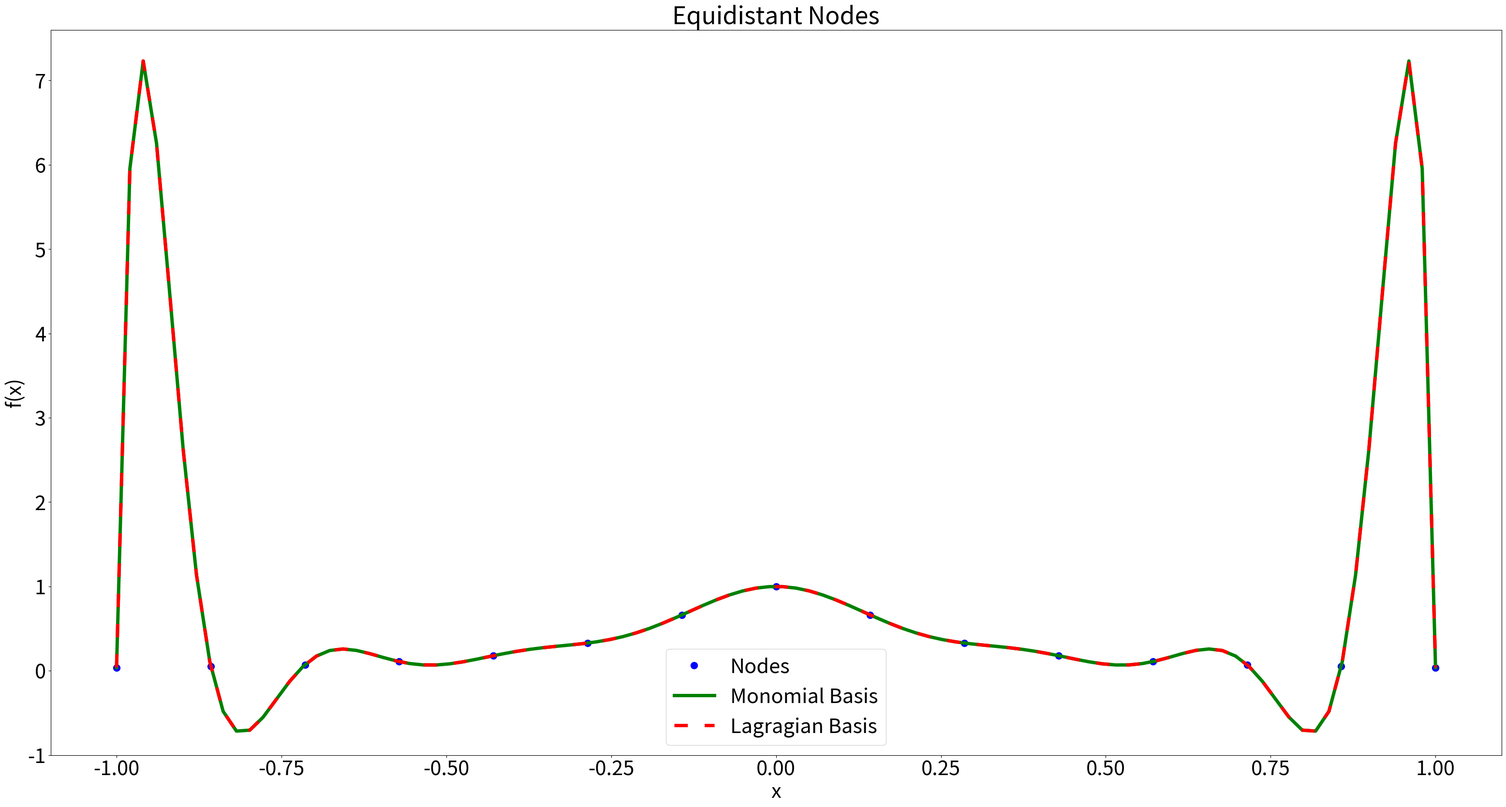
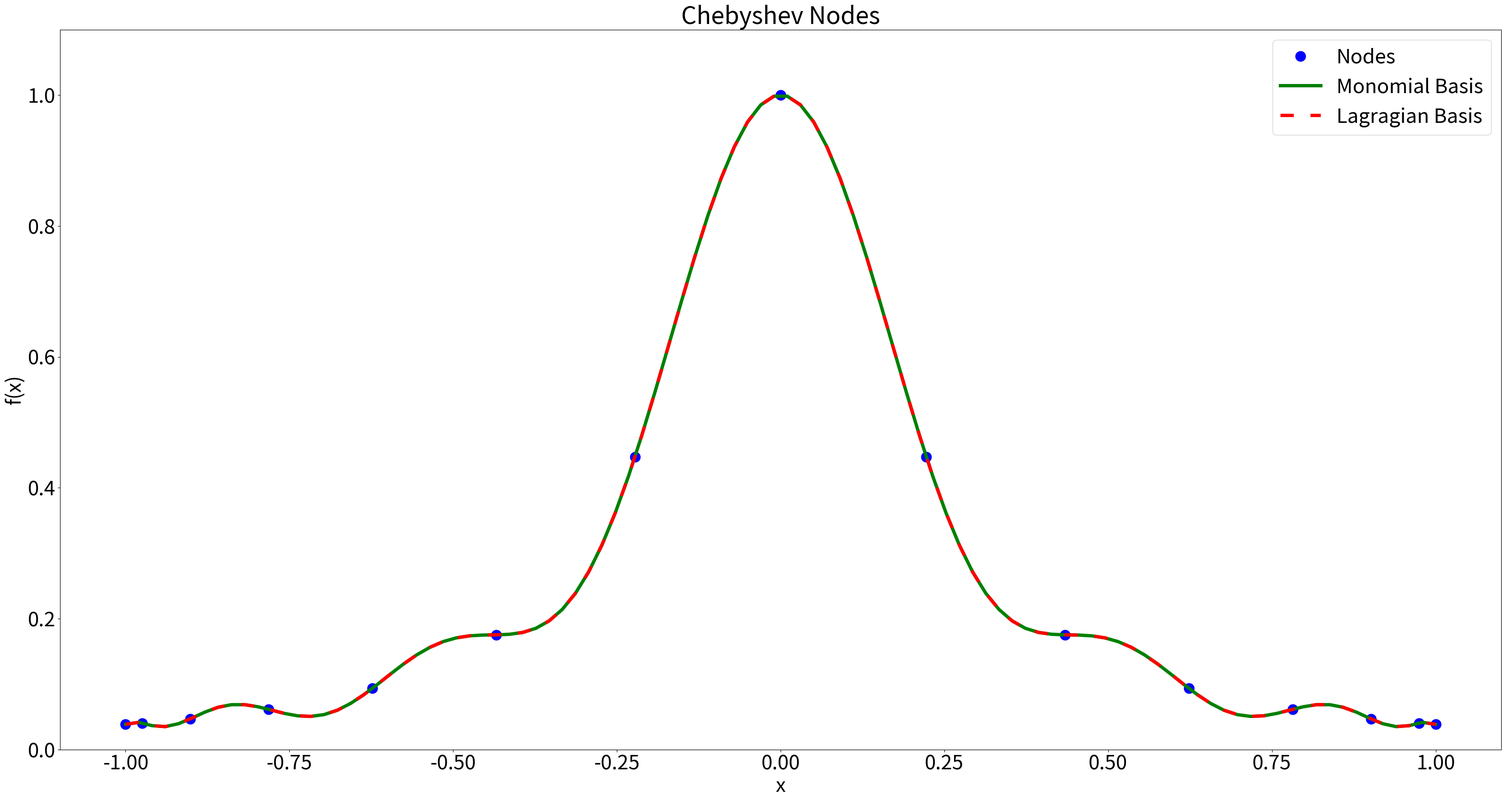
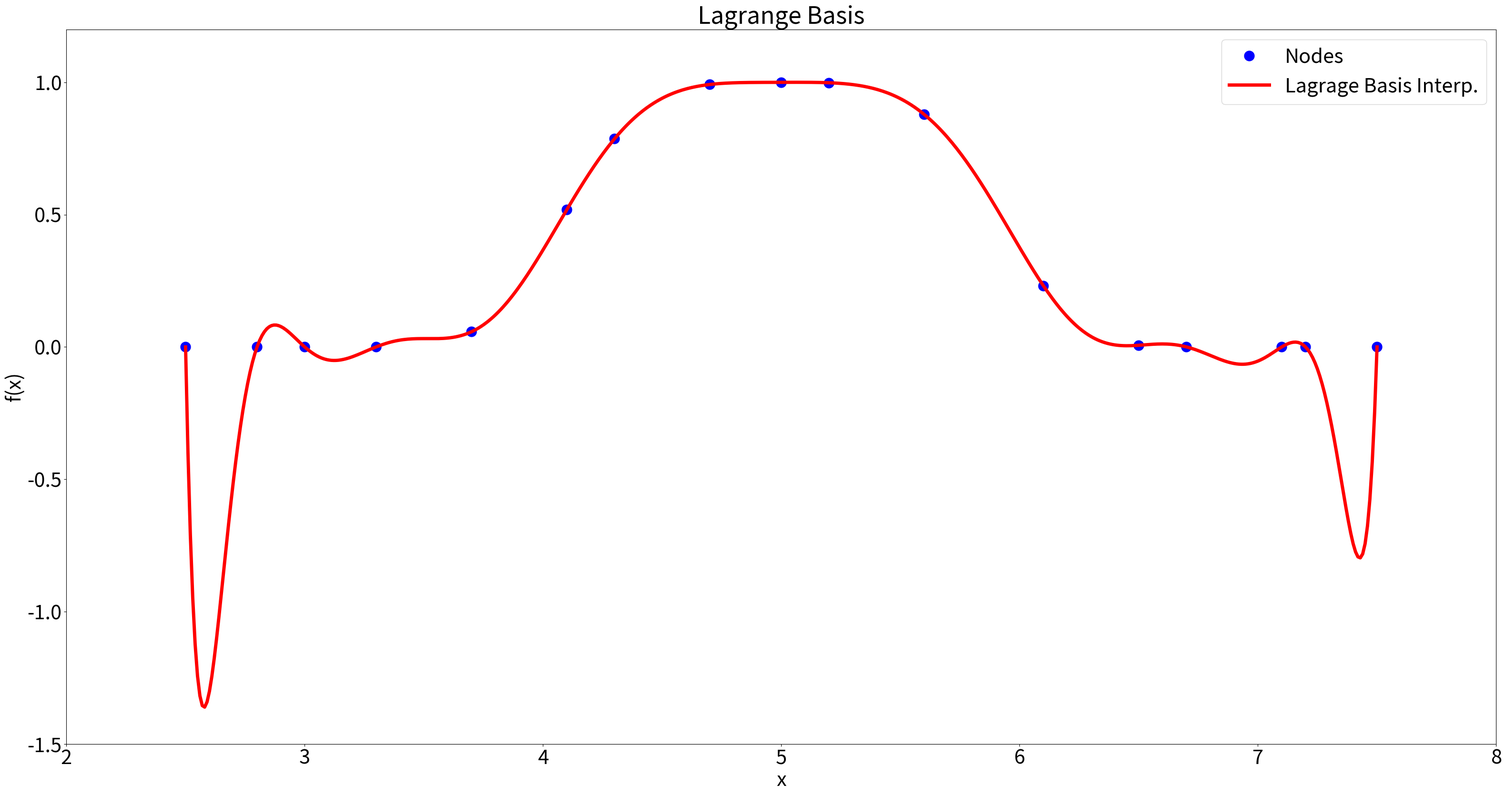
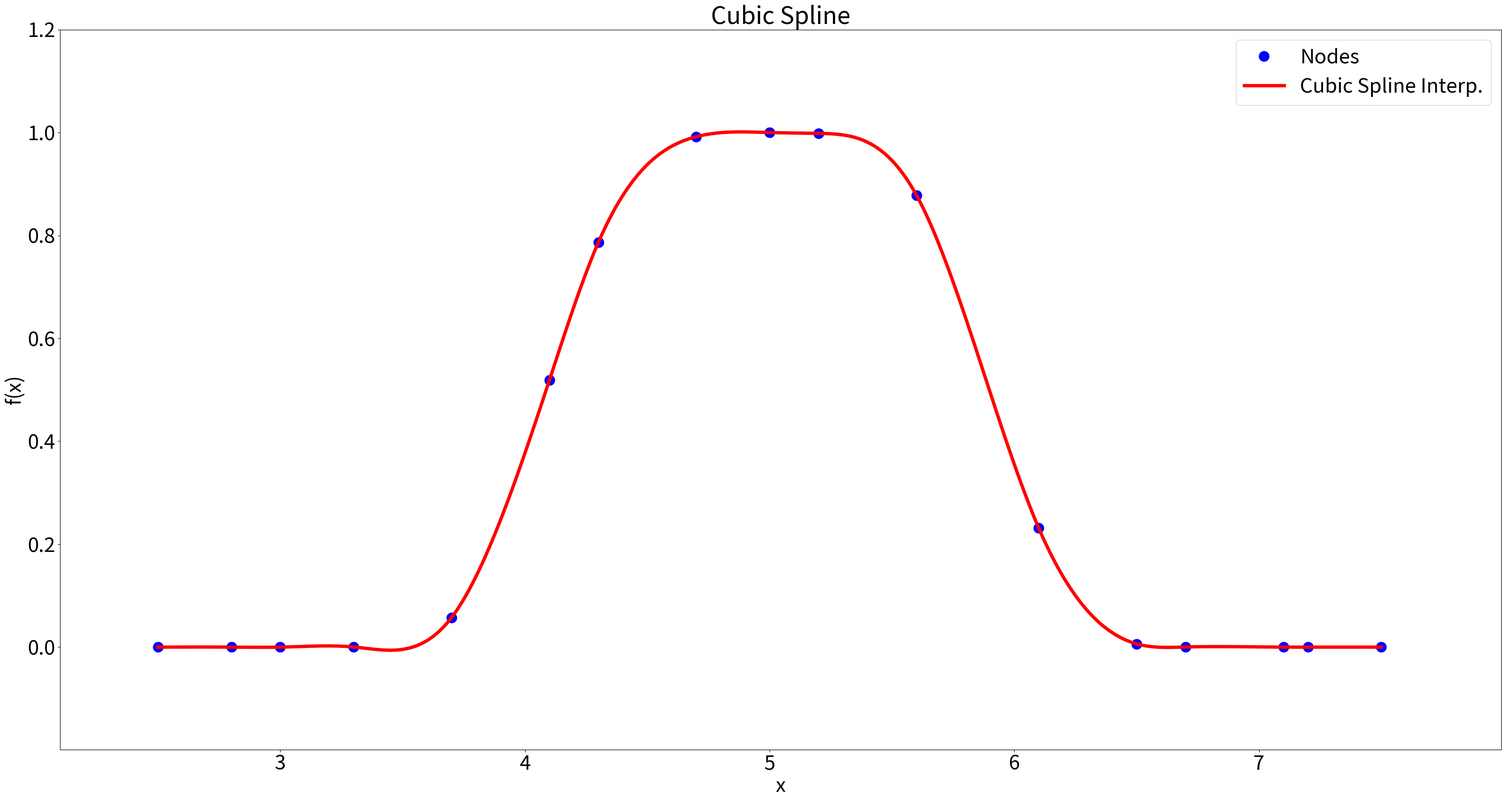
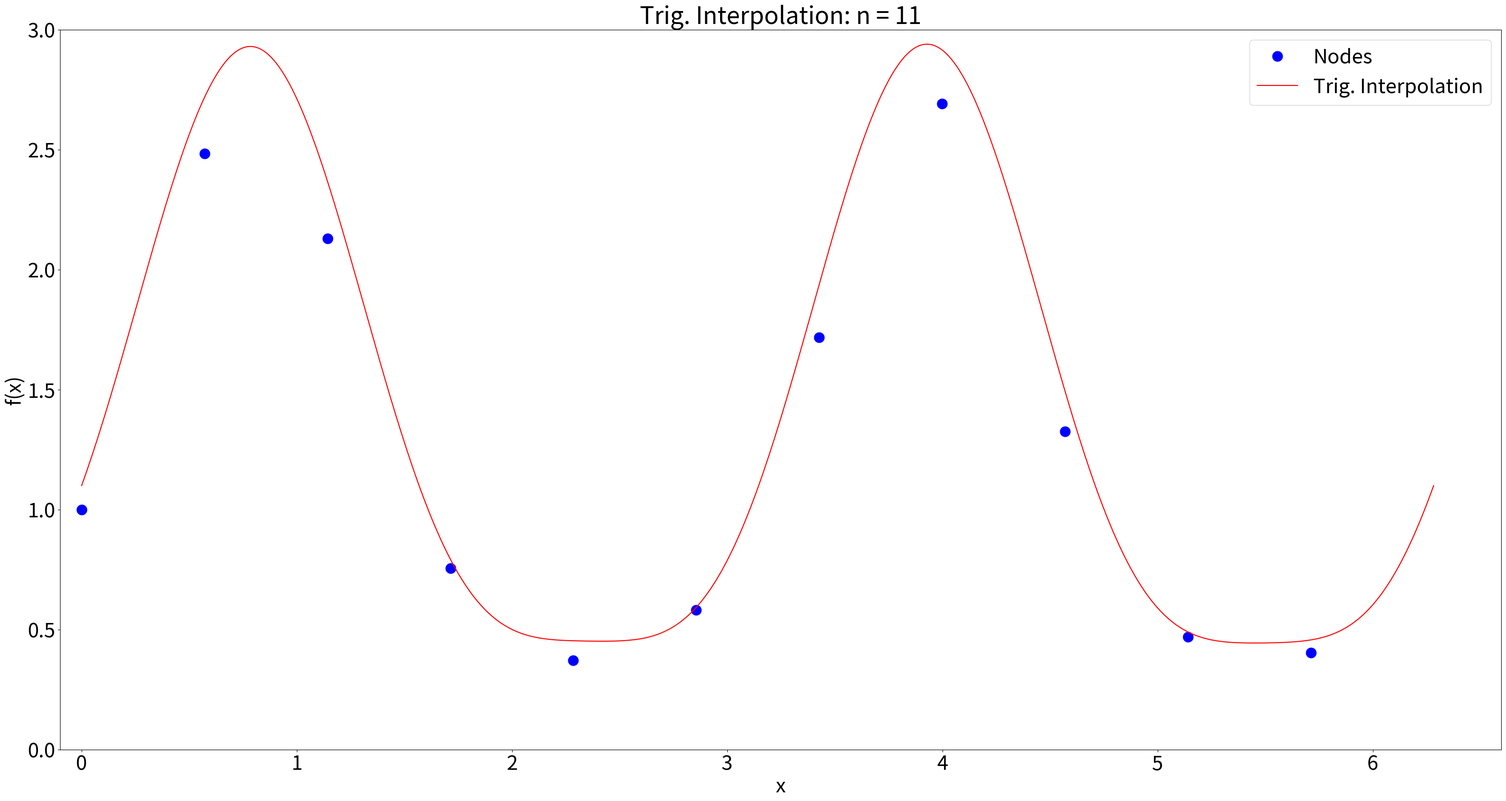
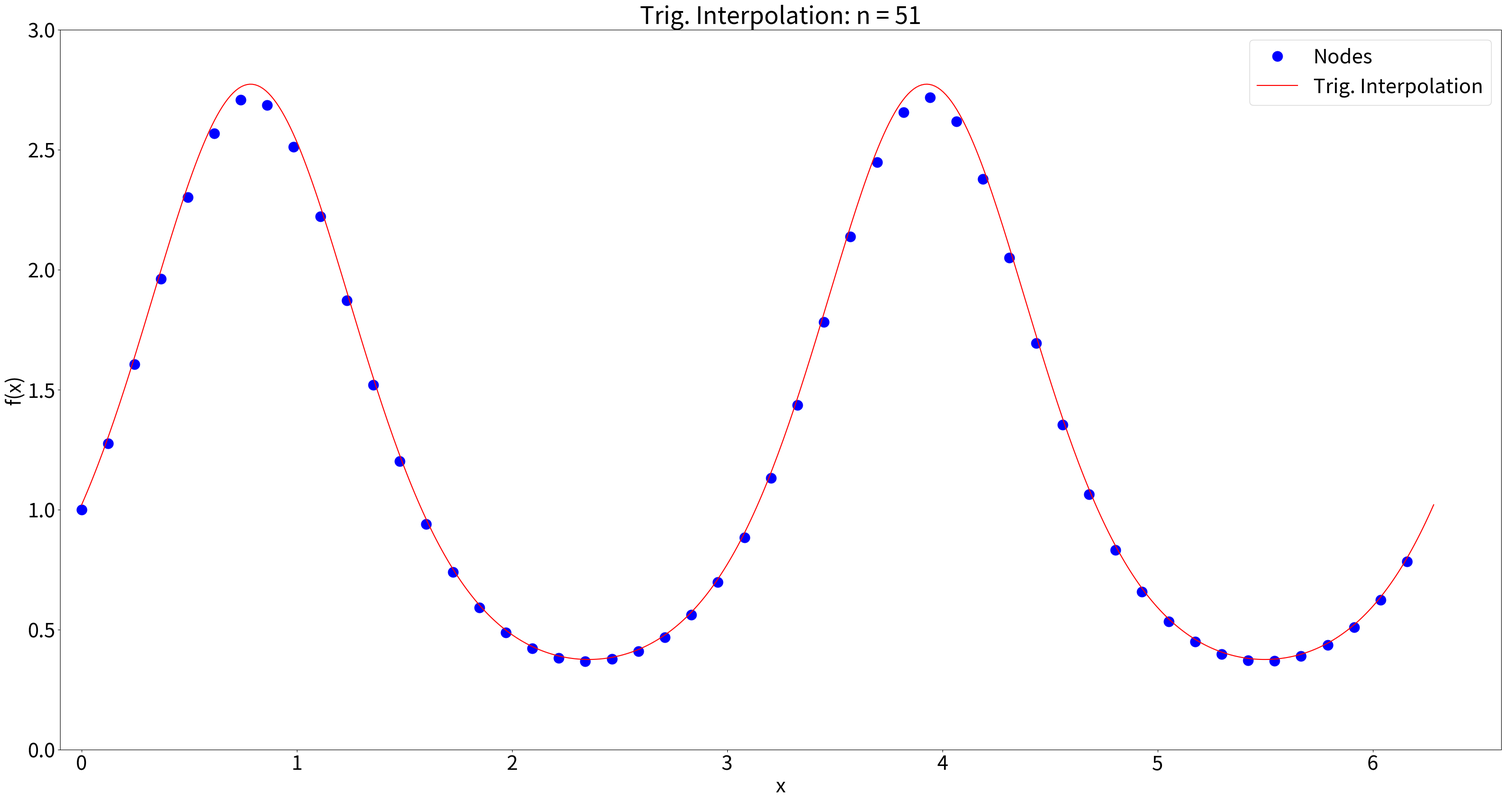
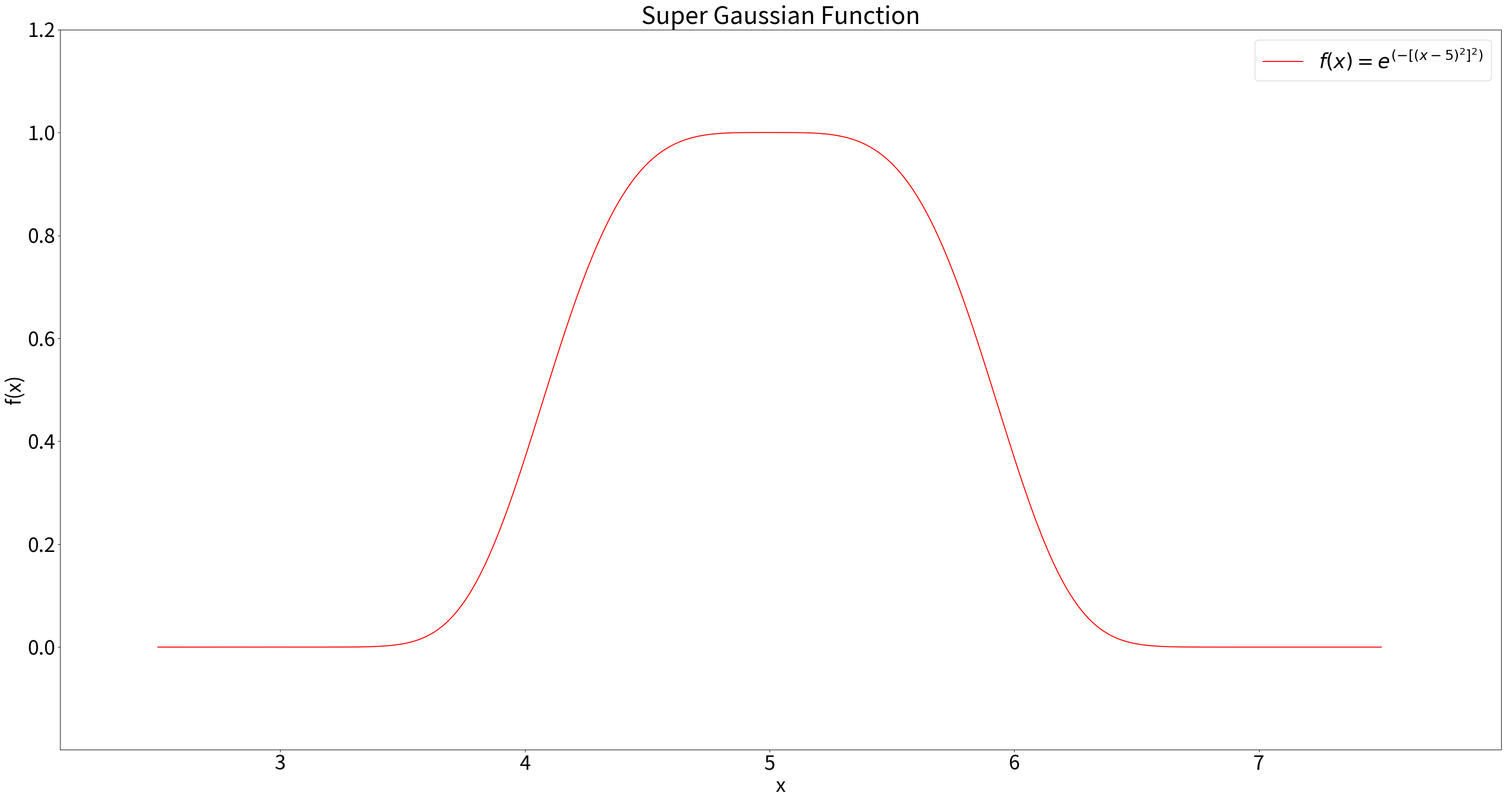

Write the Python code that produced these figures, in order.
#!/usr/bin/env python3
# -*- coding: utf-8 -*-
"""
Created on Sat Mar  2 23:56:11 2024

@author: kevingao
"""
import sympy as sm
import math as m
import matplotlib.pyplot as plt
import numpy as np
from sympy import *
import scipy as sci

def plotSet(title, xLabel, yLabel, xStart, xEnd, yStart, yEnd):
    # font size and res
    plt.rcParams.update({'font.size': 30})
    plt.rcParams['figure.dpi'] = 240

    #figure and axis sizes, labels
    fig = plt.figure(figsize=(15, 15))
    ax = fig.add_axes([0.1, 0.1, 2, 1])
    plt.title(title)
    ax.set_xlabel(xLabel)
    ax.set_ylabel(yLabel)
    ax.set_xlim(xStart, xEnd)
    ax.set_ylim(yStart, yEnd)
    
#%% Part 1

def rung(x):
    return 1/(1+25*x**2)

# Function that generates either Chebyshev nodes or equidistant nodes
def genNode(n, f, opt):
    if(opt == "cheb"): 
        j = np.arange(0, n, 1) # This is the j index used for creating the Chebyshev nodes
        xs = -np.cos((j*np.pi)/(n-1)) # Creating the nodes
        return xs, f(xs)
    if(opt == "eq"):
        xs = np.linspace(-1, 1, n) # Creating equidistant notes
        return xs, f(xs)

# Function that outputs the kth Lagrange Polynomial, x is an input, xn is a node,
def lk(x, xn, k):
    lks = np.empty(len(x)) # Empty array for storing each result
    xj = np.concatenate((xn[:k], xn[k+1:])) # Basically a Kronecker Delta for j != k
    for i in range(len(x)):
        lks[i] = np.prod(x[i]-xj)/np.prod(xn[k]-xj) # Taking the products for each input x point
    return lks

# Function that outputs the y values for xn and yn nodes, for x amount of points using Lagrange Basis
def lagrange(x, xn, yn):
    ys = 0
    for k in range(len(xn)):
        ys += (yn[k]*lk(x, xn, k)) # Computing polynomial for x points
        
    # I originally wanted to store the Lagrange polynomials as lambda functions in an array but I could not figure out
    # how to store lambda functions in a Numpy array so I had to use iteration instead of matrix multiplication.
    
    return ys

# Function that outputs the y values for xn and yn nodes, for x amount of points using Monomial Basis
def mon(x, xn, yn):
    n = len(xn)
    m = np.ones([n, n]) # Creating an n x n ones matrix
    
    for i in range(1, n):
        m[:, i] = xn**i # Creating the Vandermonde matrix column by column
        
    cs = np.linalg.solve(m, yn) # Solving for the coeffecients of Monomial
    ys = np.tile(cs[0], len(x)) # First adding the 0th coeffecient to all y's
    
    for i in range(1, n):
        ys += x**i * cs[i] # Adding the rest of the coeffecients multiplied by x to the i

    return ys


xs, ys = genNode(15, rung, "eq")
x = np.linspace(-1, 1, 100)
plotSet("Equidistant Nodes", "x", "f(x)", -1.1, 1.1, -1, 7.6)
plt.plot(xs, ys, 'bo', markersize = 10)
plt.plot(x, mon(x, xs, ys), 'g', lw=5)
plt.plot(x, lagrange(x, xs, ys), 'r--', lw=5, dashes=(4, 5))
plt.legend(["Nodes", "Monomial Basis", "Lagragian Basis"])
plt.show()

xs, ys = genNode(15, rung, "cheb")
x = np.linspace(-1, 1, 100)
plotSet("Chebyshev Nodes", "x", "f(x)", -1.1, 1.1, 0, 1.1)
plt.plot(xs, ys, 'bo', markersize = 15)
plt.plot(x, mon(x, xs, ys), 'g', lw=5)
plt.plot(x, lagrange(x, xs, ys), 'r--', lw=5, dashes=(4, 5))
plt.legend(["Nodes", "Monomial Basis", "Lagragian Basis"])
plt.show()

#%% Part 2

# Function that gets the coeffecients for the cubic interpolation
def coeff(xn, yn):
    n = len(xn) - 1 
    
    # Array of the b values for matrix from the xn and yn nodes
    bs = 6*((yn[2:n+1]-yn[1:n])/(xn[2:n+1]-xn[1:n])-(yn[1:n]-yn[0:n-1])/(xn[1:n]-xn[0:n-1])) 
    
    # Creating the diagonal values from the xn nodes
    xs1 = xn[:(n-1)]
    xs2 = xn[2:(n+1)]
    m1 = np.diag(2*(xs2-xs1), 0)
    m2 = np.diag(xs2[:len(xs2)-1]-xs1[1:], 1)
    m3 = np.diag(xs2[:len(xs2)-1]-xs1[1:], -1)
    m = m1 + m2 + m3
    
    return np.linalg.solve(m, bs)

# Function that finds the cubic interpolation for xn and yn nodes, for xsa amount of points
def cubic(xsa, xn, yn):
    ys = np.empty(0)
    cs = np.zeros(xn.size) # Zeros at the start and beginning of coeffecient array
    cs[1:-1] = coeff(xn, yn)

    # Loop that calculates the y values between the k and k-1 node
    for k in range(1, len(xn)):
        
        # Finding the values of xsa where it is in between two nodes
        minmax = np.array(np.where((xsa <= xn[k]) & (xsa >= xn[k-1])))
        minmax = minmax.reshape(-1)
        xs = xsa[minmax[0]:(minmax[-1] + 1)]
        
        # Calculating that big formula all at once, I don't think this is gonna be readible regardless if I separate it or not so I just left it as one big thing
        ys = np.append(ys, yn[k-1]*(xn[k]-xs)/(xn[k]-xn[k-1]) + yn[k]*(xs-xn[k-1])/(xn[k]-xn[k-1]) 
        - (cs[k-1]/6)*((xn[k]-xs)*(xn[k]-xn[k-1]) - (xn[k]-xs)**3/(xn[k]-xn[k-1]))
        - (cs[k]/6)*((xs-xn[k-1])*(xn[k]-xn[k-1]) - (xs-xn[k-1])**3/(xn[k]-xn[k-1])))
        
    return ys

xn = np.array([2.5 , 2.8 , 3.0 , 3.3 , 3.7 , 4.1 , 4.3 , 4.7 ,
5. , 5.2 , 5.6 , 6.1 , 6.5 , 6.7 , 7.1 , 7.2 , 7.5])

yn = np.array([1.084e-17, 6.7041e-11, 1.125e-07, 2.359e-04,
5.749e-02, 5.188e-01, 7.865e-01, 9.919e-01,
1.000e+00, 9.984e-01, 8.784e-01, 2.312e-01,
6.329e-03, 2.359e-04, 3.579e-09, 6.704e-11, 1.084e-17])

itot = 500 
xmin = 2.5
xmax = 7.5

xs = np.zeros(itot)
xs = xmin+(xmax-xmin)*np.arange(itot)/(itot-1)

plotSet("Lagrange Basis", "x", "f(x)", 2, 8, -1.5, 1.2)
plt.plot(xn, yn, 'bo', markersize = 15)
plt.plot(xs, lagrange(xs, xn, yn), 'r', lw = 5)
plt.legend(["Nodes", "Lagrage Basis Interp."])
plt.show()

ys = cubic(xs, xn, yn)
plotSet("Cubic Spline", "x", "f(x)", 2.1, 7.99, -0.199, 1.2)
plt.plot(xn, yn, 'bo', markersize = 15)
plt.plot(xs, ys, 'r', lw = 5)
plt.legend(["Nodes", "Cubic Spline Interp."])

#%% Part 3

def f(x):
    return np.exp(np.sin(2*x))

# Function to generate the nodes for trignometric interpolation
def genNode(n, f):
    j = np.arange(0, n, 1)
    xs = 2*np.pi*j/n
    ys = f(xs)
    return xs, ys

# Function to find the ak values for trig
def ak(xn, yn):
    n = len(xn)
    m = n//2 
    k = np.arange(0, m+1, 1) # the k range for ak, 0 - m
    a = np.zeros(m+1) 
    
    for i in range(m+1):
        a[i] = (1/m) * np.sum(yn[:n] * np.cos(k[i]*xn[:n])) # Finding the values for the ith coeffecient
    return a

# Function to find the bk values for trig
def bk(xn, yn):
    n = len(xn)
    m = n//2
    k = np.arange(0, m, 1) # the k range for bk, should start at 1 but got confused so I just did 0 - m
    b = np.zeros(m) # Same thing here, the b[0] is just 0 cause it doesn't exist
    
    for i in range(1, m):
        b[i] = (1/m) * np.sum(yn[:n] * np.sin(k[i]*xn[:n]))  # Finding the values for the ith coeffecient
    return b

# Function to trigonometrically interpolate data with xn and yn nodes, for xs amount of points
def trig(xs, xn, yn):
    
    # Preliminary stuff, coeffecients, k ranges, ys array
    n = len(xn)
    m = n//2
    a = ak(xn, yn)
    b = bk(xn, yn)
    k = np.arange(0, m+1, 1)
    ys = np.empty(0)
    
    for i in range(len(xs)):
        # Computing that big formula for the ith x point
        ys = np.append(ys, 0.5*a[0] + np.sum(a[1:m] * np.cos(k[1:m] * xs[i]) + b[1:m] * np.sin(k[1:m] * xs[i])) + 0.5*a[-1]*np.cos(k[-1]) * xs[i])
    
    return ys

xn, yn = genNode(11, f)
xs = np.linspace(0, 2*np.pi, 500)
plotSet("Trig. Interpolation: n = 11", "x", "f(x)", -0.1, 2*np.pi*1.05, 0, 3)
plt.plot(xn, yn, 'bo', markersize = 15)
plt.plot(xs, trig(xs, xn, yn), 'r', markersize = 15)
plt.legend(["Nodes", "Trig. Interpolation"])
plt.show()

plotSet("Trig. Interpolation: n = 51", "x", "f(x)", -0.1, 2*np.pi*1.05, 0, 3)
xn, yn = genNode(51, f)
plt.plot(xn, yn, 'bo', markersize = 15)
plt.plot(xs, trig(xs, xn, yn), 'r', markersize = 15)
plt.legend(["Nodes", "Trig. Interpolation"])

#%% BONUS MARKS
# I saw that the distribution was offset by x = 5, so I had a standard gaussian function offset by x = 5
# Then I looked up what super gaussian meant, so I just squared this function in the exponential and got the exact points

def superGauss(x):
    return np.exp(-((x-5)**2)**2)

xs = np.linspace(2.5, 7.5, 1000)
plotSet("Super Gaussian Function", "x", "f(x)", 2.1, 7.99, -0.199, 1.2)
plt.plot(xs, superGauss(xs), 'r')
plt.legend([r"$f(x) = e^{(-{[{(x-5)}^2]}^2)}$"])
